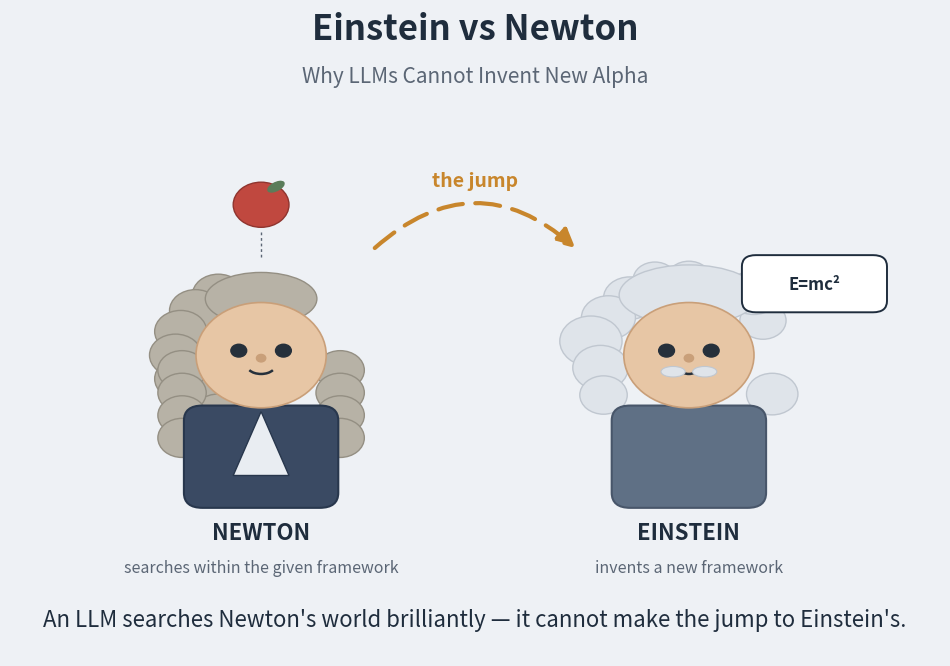

Write Python code to recreate this figure.
import matplotlib
matplotlib.use('Agg')
import numpy as np
import matplotlib.pyplot as plt
from matplotlib.patches import Circle, Ellipse, Arc, FancyArrowPatch, Polygon, FancyBboxPatch

BG='#eef1f5'; INK='#1f2d3d'; MUT='#5b6675'
SKIN='#e7c6a5'; SKINL='#c99f79'; EYE='#26303b'
WIG='#b7b2a6'; WIGL='#948f83'; COAT='#3a4a63'; COATL='#28374d'; APPLE='#c0483f'; LEAF='#5a7d5a'
HAIR='#dfe4ea'; HAIRL='#c0c7d0'; SWEAT='#5f7085'; SWEATL='#48566a'; ACC='#c8862c'

fig, ax = plt.subplots(figsize=(12,8.4)); fig.patch.set_facecolor(BG)
ax.set_facecolor(BG); ax.set_xlim(0,100); ax.set_ylim(0,86); ax.axis('off')

# ---------- title ----------
ax.text(50,82,"Einstein vs Newton", ha='center', fontsize=25, fontweight='bold', color=INK)
ax.text(50,76.3,"Why LLMs Cannot Invent New Alpha", ha='center', fontsize=15, color=MUT)

def eyes(cx,cy,dx=2.4):
    for s in (-1,1): ax.add_patch(Circle((cx+s*dx,cy+0.6),0.85,color=EYE,zorder=7))
def smile(cx,cy,w=3.0):
    ax.add_patch(Arc((cx,cy-1.4),w,2.2,theta1=205,theta2=335,color=EYE,lw=1.8,zorder=7))

# ---------- NEWTON ----------
nx,ny=27,40
for a in np.linspace(120,240,7):
    x=nx+9.2*np.cos(np.radians(a)); y=ny+9.2*np.sin(np.radians(a))
    ax.add_patch(Circle((x,y),2.8,color=WIG,ec=WIGL,lw=1,zorder=2))
for yy in range(0,4):
    ax.add_patch(Circle((nx-8.5,ny-2-yy*3),2.6,color=WIG,ec=WIGL,lw=1,zorder=2))
    ax.add_patch(Circle((nx+8.5,ny-2-yy*3),2.6,color=WIG,ec=WIGL,lw=1,zorder=2))
ax.add_patch(Ellipse((nx,ny+7.5),12,7,color=WIG,ec=WIGL,lw=1,zorder=2))
ax.add_patch(FancyBboxPatch((nx-8,ny-20),16,13,boxstyle="round,pad=0.3,rounding_size=2",fc=COAT,ec=COATL,lw=1.5,zorder=3))
ax.add_patch(Polygon([[nx,ny-7.5],[nx-3,ny-16],[nx+3,ny-16]],closed=True,fc='#e9edf2',ec=COATL,zorder=4))
ax.add_patch(Circle((nx,ny),7,color=SKIN,ec=SKINL,lw=1.2,zorder=5))
eyes(nx,ny); smile(nx,ny); ax.add_patch(Circle((nx,ny-0.4),0.5,color=SKINL,zorder=7))
ax.add_patch(Circle((nx,ny+20),3.0,color=APPLE,ec='#8f342e',lw=1,zorder=6))
ax.add_patch(Ellipse((nx+1.6,ny+22.4),2.0,1.0,angle=35,color=LEAF,zorder=7))
ax.plot([nx,nx],[ny+13,ny+16.5],color=MUT,lw=1,ls=(0,(2,2)),zorder=5)
ax.text(nx,ny-24.5,"NEWTON",ha='center',fontsize=16,fontweight='bold',color=INK)
ax.text(nx,ny-28.8,"searches within the given framework",ha='center',fontsize=11.5,color=MUT,style='italic')

# ---------- EINSTEIN ----------
ex,ey=73,40
rng=np.random.default_rng(3)
for a in np.linspace(30,330,16):
    r=9.5+rng.uniform(-0.5,1.8); x=ex+r*np.cos(np.radians(a)); y=ey+r*np.sin(np.radians(a))
    if y>ey-6: ax.add_patch(Circle((x,y),rng.uniform(2.2,3.4),color=HAIR,ec=HAIRL,lw=1,zorder=2))
ax.add_patch(Ellipse((ex,ey+8),15,8,color=HAIR,ec=HAIRL,lw=1,zorder=2))
ax.add_patch(FancyBboxPatch((ex-8,ey-20),16,13,boxstyle="round,pad=0.3,rounding_size=2",fc=SWEAT,ec=SWEATL,lw=1.5,zorder=3))
ax.add_patch(Circle((ex,ey),7,color=SKIN,ec=SKINL,lw=1.2,zorder=5))
eyes(ex,ey); ax.add_patch(Circle((ex,ey-0.4),0.5,color=SKINL,zorder=7))
ax.add_patch(Ellipse((ex-1.7,ey-2.2),2.6,1.4,color=HAIR,ec=HAIRL,lw=0.8,zorder=8))
ax.add_patch(Ellipse((ex+1.7,ey-2.2),2.6,1.4,color=HAIR,ec=HAIRL,lw=0.8,zorder=8))
smile(ex,ey,w=2.4)
ax.add_patch(FancyBboxPatch((ex+6,ey+6),15,7,boxstyle="round,pad=0.3,rounding_size=1.5",fc='white',ec=INK,lw=1.4,zorder=9))
ax.text(ex+13.5,ey+9.5,"E=mc²",ha='center',va='center',fontsize=12,fontweight='bold',color=INK,zorder=10)
ax.text(ex,ey-24.5,"EINSTEIN",ha='center',fontsize=16,fontweight='bold',color=INK)
ax.text(ex,ey-28.8,"invents a new framework",ha='center',fontsize=11.5,color=MUT,style='italic')

# ---------- the jump ----------
ax.add_patch(FancyArrowPatch((39,54),(61,54), connectionstyle="arc3,rad=-0.45",
    arrowstyle='-|>', mutation_scale=28, lw=3, color=ACC, ls=(0,(6,3)), zorder=4))
ax.text(50,62.5,"the jump", ha='center', fontsize=14, color=ACC, style='italic', fontweight='bold')
ax.text(50,4,"An LLM searches Newton's world brilliantly — it cannot make the jump to Einstein's.",
    ha='center', fontsize=16, color=INK)
plt.savefig('einstein_newton.png', dpi=200, bbox_inches='tight', facecolor=BG)
print("saved")
